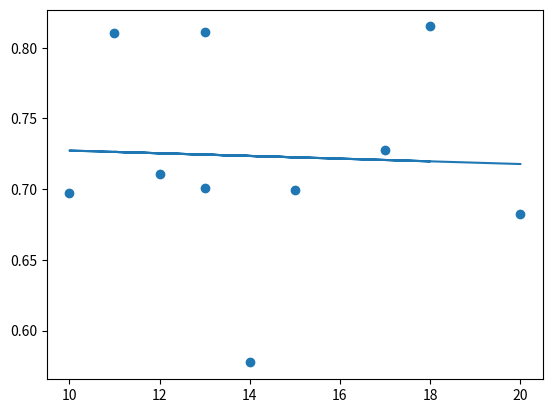

Here is the Python script that generated this plot:
#!/usr/bin/env python
# coding: utf-8

# In[1]:


import matplotlib.pyplot as plt
from scipy import stats
 
x=[20,17,11,14,15,13,12,10,18,13]
y=[0.6825, 0.7275,0.8105,0.5775,0.6991,0.8108,0.7108,0.6975,0.8150,0.7008]


# In[2]:


slope, intercept, r, p, std_err = stats.linregress(x, y)

def myfunc(x):
  return slope * x + intercept

mymodel = list(map(myfunc, x))

plt.scatter(x, y)
plt.plot(x, mymodel)
plt.show()


# In[ ]:




